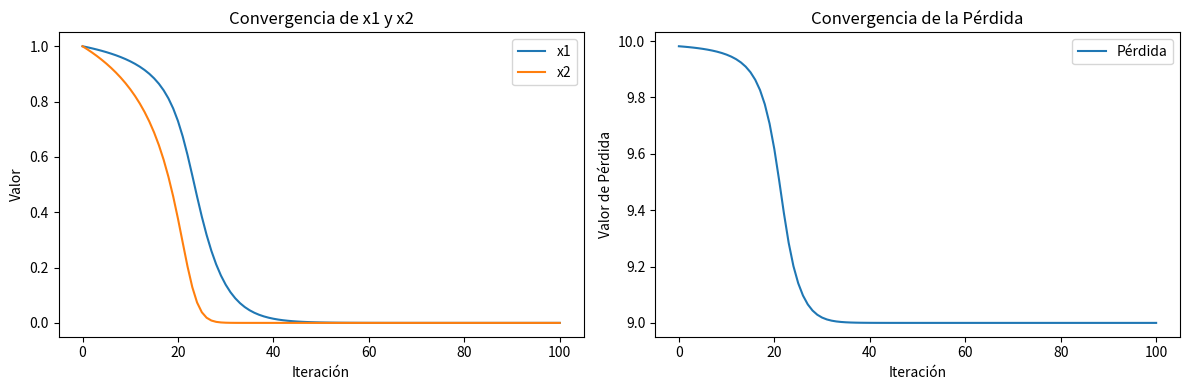

Generate this figure with matplotlib:
#Trabajo en equipo 
# [redacted]
# [redacted]

import numpy as np
import matplotlib.pyplot as plt

# Definir la función de pérdida
def funcion_perdida(x1, x2):
    return 10 - np.exp(-(x1**2 + 3*x2**2))

# Definir el gradiente de la función de pérdida
def gradiente(x1, x2):
    df_dx1 = 2 * x1 * np.exp(-(x1**2 + 3*x2**2))
    df_dx2 = 6 * x2 * np.exp(-(x1**2 + 3*x2**2))
    return np.array([df_dx1, df_dx2])

# Inicializar los parámetros
x1 = 1.0
x2 = 1.0
tasa_aprendizaje = 0.1
num_iteraciones = 100

# Listas para almacenar datos de seguimiento
historial_x1 = [x1]
historial_x2 = [x2]
historial_perdida = [funcion_perdida(x1, x2)]

# Descenso del gradiente
for i in range(num_iteraciones):
    grad = gradiente(x1, x2)
    # Actualizar x1 y x2 utilizando la tasa de aprendizaje y el gradiente
    x1 -= tasa_aprendizaje * grad[0]
    x2 -= tasa_aprendizaje * grad[1]
    # Calcular la pérdida en el nuevo punto
    perdida = funcion_perdida(x1, x2)
    # Registrar los valores actuales en el historial
    historial_x1.append(x1)
    historial_x2.append(x2)
    historial_perdida.append(perdida)
    # Imprimir información de seguimiento en cada iteración
    print(f"Iteración {i+1}: x1 = {x1}, x2 = {x2}, Pérdida = {perdida}")

print("Resultado final:")
print(f"x1 = {x1}, x2 = {x2}, Pérdida final = {perdida}")

# Gráfica de la convergencia
plt.figure(figsize=(12, 4))
plt.subplot(1, 2, 1)
plt.plot(historial_x1, label='x1')
plt.plot(historial_x2, label='x2')
plt.xlabel('Iteración')
plt.ylabel('Valor')
plt.legend()
plt.title('Convergencia de x1 y x2')

plt.subplot(1, 2, 2)
plt.plot(historial_perdida, label='Pérdida')
plt.xlabel('Iteración')
plt.ylabel('Valor de Pérdida')
plt.legend()
plt.title('Convergencia de la Pérdida')

plt.tight_layout()
plt.show()
